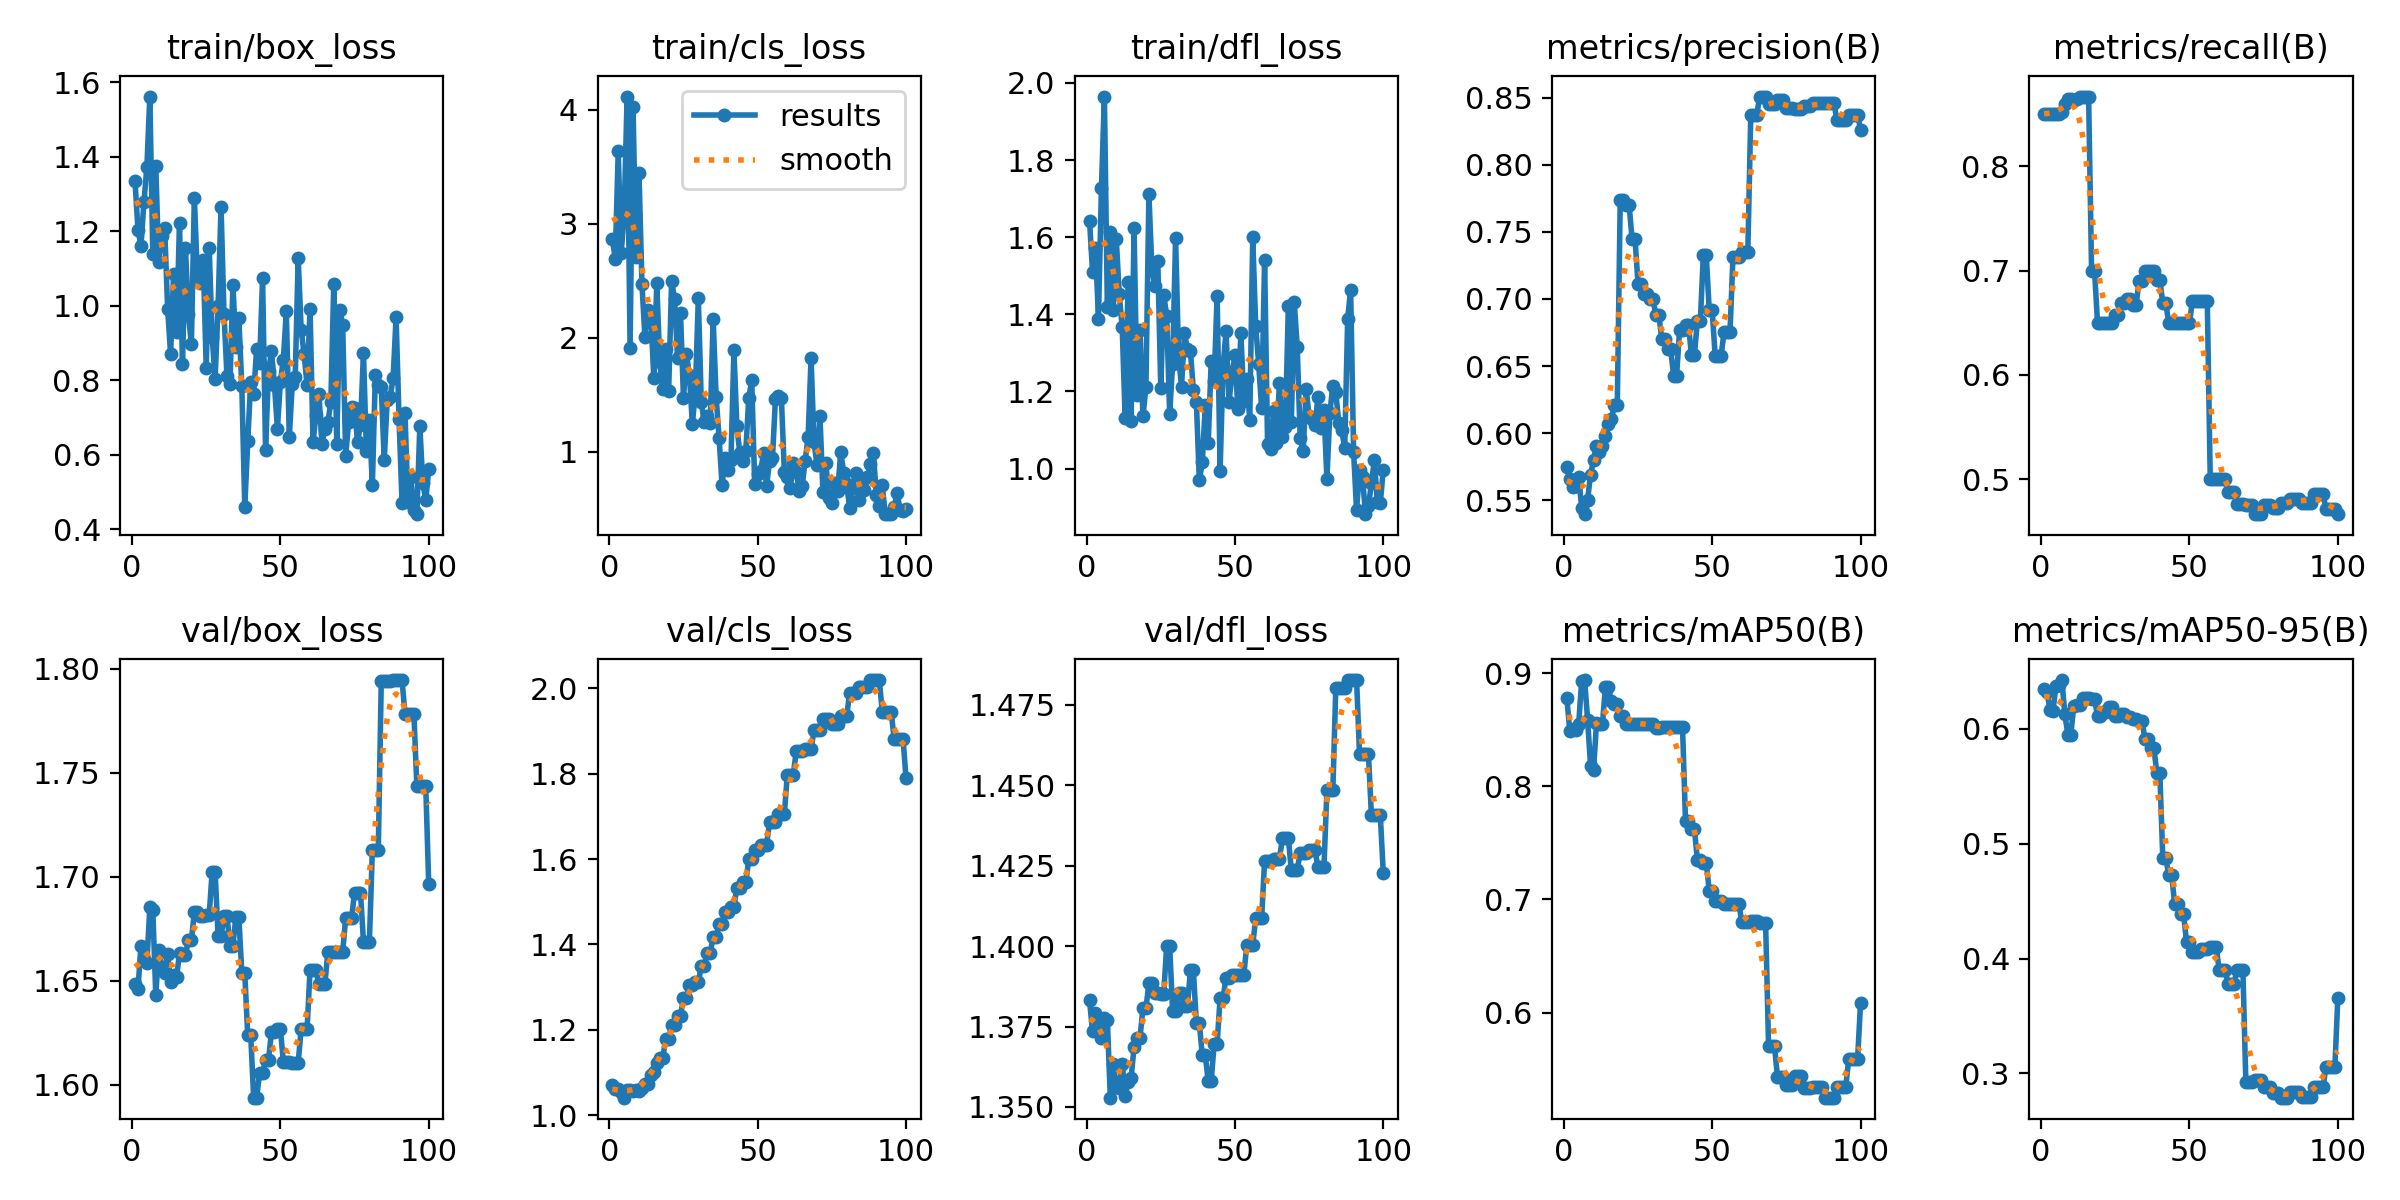

Data behind this chart, as committed beside it:
epoch, time, train/box_loss, train/cls_loss, train/dfl_loss, metrics/precision(B), metrics/recall(B), metrics/mAP50(B), metrics/mAP50-95(B), val/box_loss, val/cls_loss, val/dfl_loss, lr/pg0, lr/pg1, lr/pg2
1, 8.851, 1.335, 2.868, 1.642, 0.5745, 0.85, 0.8782, 0.6349, 1.649, 1.07, 1.383, 0, 0, 0
2, 11.92, 1.204, 2.694, 1.511, 0.5657, 0.85, 0.8488, 0.6319, 1.646, 1.06, 1.373, 1.17822e-06, 1.17822e-06, 1.17822e-06
3, 13.27, 1.16, 3.633, 1.573, 0.5596, 0.85, 0.8508, 0.6162, 1.666, 1.061, 1.379, 2.33288e-06, 2.33288e-06, 2.33288e-06
4, 14.52, 1.277, 2.74, 1.389, 0.5603, 0.85, 0.8495, 0.6159, 1.66, 1.054, 1.378, 3.46397e-06, 3.46397e-06, 3.46397e-06
5, 15.76, 1.372, 3.085, 1.726, 0.5673, 0.85, 0.8553, 0.6377, 1.659, 1.041, 1.371, 4.5715e-06, 4.5715e-06, 4.5715e-06
6, 17, 1.562, 4.114, 1.965, 0.5441, 0.85, 0.8936, 0.6382, 1.685, 1.059, 1.378, 5.65548e-06, 5.65548e-06, 5.65548e-06
7, 18.25, 1.14, 1.913, 1.419, 0.5394, 0.8517, 0.8941, 0.6425, 1.684, 1.059, 1.377, 6.71588e-06, 6.71588e-06, 6.71588e-06
8, 19.52, 1.375, 4.018, 1.614, 0.5503, 0.8595, 0.8591, 0.6126, 1.643, 1.057, 1.353, 7.75273e-06, 7.75273e-06, 7.75273e-06
9, 20.76, 1.116, 2.704, 1.411, 0.5688, 0.8639, 0.8183, 0.595, 1.665, 1.059, 1.363, 8.76602e-06, 8.76602e-06, 8.76602e-06
10, 22, 1.187, 3.448, 1.596, 0.5799, 0.8641, 0.8142, 0.595, 1.656, 1.056, 1.357, 9.75574e-06, 9.75574e-06, 9.75574e-06
11, 23.22, 1.208, 2.469, 1.453, 0.5906, 0.8637, 0.8559, 0.62, 1.654, 1.063, 1.356, 1.07219e-05, 1.07219e-05, 1.07219e-05
12, 24.44, 0.9917, 2.007, 1.366, 0.5856, 0.864, 0.8556, 0.6208, 1.663, 1.074, 1.363, 1.16645e-05, 1.16645e-05, 1.16645e-05
13, 25.68, 0.8707, 2.239, 1.132, 0.5904, 0.8667, 0.855, 0.6208, 1.649, 1.073, 1.353, 1.25835e-05, 1.25835e-05, 1.25835e-05
14, 26.89, 1.084, 2.189, 1.484, 0.5977, 0.8667, 0.888, 0.6273, 1.653, 1.094, 1.358, 1.3479e-05, 1.3479e-05, 1.3479e-05
15, 28.08, 0.929, 1.649, 1.123, 0.6069, 0.8667, 0.888, 0.6273, 1.652, 1.101, 1.359, 1.43509e-05, 1.43509e-05, 1.43509e-05
16, 29.29, 1.223, 2.48, 1.623, 0.6101, 0.8667, 0.8751, 0.6268, 1.663, 1.123, 1.369, 1.51993e-05, 1.51993e-05, 1.51993e-05
17, 30.53, 0.8442, 1.785, 1.191, 0.6205, 0.7, 0.8729, 0.6263, 1.662, 1.134, 1.372, 1.60241e-05, 1.60241e-05, 1.60241e-05
18, 31.73, 1.156, 1.55, 1.36, 0.6205, 0.7, 0.8729, 0.6263, 1.662, 1.134, 1.372, 1.68253e-05, 1.68253e-05, 1.68253e-05
19, 32.98, 0.9778, 1.905, 1.135, 0.7738, 0.65, 0.8623, 0.6112, 1.669, 1.178, 1.381, 1.7603e-05, 1.7603e-05, 1.7603e-05
20, 34.19, 0.8962, 1.536, 1.21, 0.7738, 0.65, 0.8623, 0.6112, 1.669, 1.178, 1.381, 1.83571e-05, 1.83571e-05, 1.83571e-05
21, 35.43, 1.29, 2.495, 1.713, 0.7701, 0.65, 0.8553, 0.6143, 1.683, 1.212, 1.388, 1.90876e-05, 1.90876e-05, 1.90876e-05
22, 36.61, 1.084, 2.34, 1.52, 0.7701, 0.65, 0.8553, 0.6143, 1.683, 1.212, 1.388, 1.97946e-05, 1.97946e-05, 1.97946e-05
23, 37.83, 1.06, 1.822, 1.473, 0.7444, 0.65, 0.8553, 0.6192, 1.681, 1.233, 1.386, 2.0478e-05, 2.0478e-05, 2.0478e-05
24, 39.01, 1.123, 2.212, 1.538, 0.7444, 0.65, 0.8553, 0.6192, 1.681, 1.233, 1.386, 2.11379e-05, 2.11379e-05, 2.11379e-05
25, 40.23, 0.8338, 1.468, 1.21, 0.7112, 0.6576, 0.8553, 0.611, 1.681, 1.275, 1.385, 2.17741e-05, 2.17741e-05, 2.17741e-05
26, 41.44, 1.156, 1.861, 1.451, 0.7112, 0.6576, 0.8553, 0.611, 1.681, 1.275, 1.385, 2.23869e-05, 2.23869e-05, 2.23869e-05
27, 42.72, 0.9166, 1.669, 1.397, 0.7037, 0.6692, 0.8555, 0.6134, 1.702, 1.304, 1.4, 2.2976e-05, 2.2976e-05, 2.2976e-05
28, 43.92, 0.8031, 1.242, 1.142, 0.7037, 0.6692, 0.8555, 0.6134, 1.702, 1.304, 1.4, 2.35417e-05, 2.35417e-05, 2.35417e-05
29, 45.12, 0.9978, 1.528, 1.272, 0.7002, 0.6726, 0.8554, 0.6108, 1.671, 1.312, 1.38, 2.40837e-05, 2.40837e-05, 2.40837e-05
30, 46.31, 1.266, 2.345, 1.598, 0.7002, 0.6726, 0.8554, 0.6108, 1.671, 1.312, 1.38, 2.46022e-05, 2.46022e-05, 2.46022e-05
31, 47.55, 0.9767, 1.432, 1.292, 0.6881, 0.6667, 0.852, 0.6089, 1.681, 1.349, 1.385, 2.50971e-05, 2.50971e-05, 2.50971e-05
32, 48.74, 0.8112, 1.26, 1.213, 0.6881, 0.6667, 0.852, 0.6089, 1.681, 1.349, 1.385, 2.55685e-05, 2.55685e-05, 2.55685e-05
33, 49.94, 0.7889, 1.314, 1.352, 0.6703, 0.6905, 0.8523, 0.6073, 1.667, 1.381, 1.382, 2.60163e-05, 2.60163e-05, 2.60163e-05
34, 51.13, 1.056, 1.25, 1.31, 0.6703, 0.6905, 0.8523, 0.6073, 1.667, 1.381, 1.382, 2.64405e-05, 2.64405e-05, 2.64405e-05
35, 52.34, 0.8884, 2.166, 1.304, 0.6625, 0.7, 0.8526, 0.5911, 1.681, 1.417, 1.392, 2.68412e-05, 2.68412e-05, 2.68412e-05
36, 53.54, 0.966, 1.484, 1.203, 0.6625, 0.7, 0.8526, 0.5911, 1.681, 1.417, 1.392, 2.72183e-05, 2.72183e-05, 2.72183e-05
37, 54.76, 0.7832, 1.121, 1.174, 0.6426, 0.7, 0.8524, 0.5834, 1.654, 1.449, 1.376, 2.75718e-05, 2.75718e-05, 2.75718e-05
38, 55.97, 0.4592, 0.7084, 0.9696, 0.6426, 0.7, 0.8524, 0.5834, 1.654, 1.449, 1.376, 2.79018e-05, 2.79018e-05, 2.79018e-05
39, 57.21, 0.6358, 0.9415, 1.016, 0.677, 0.6908, 0.8523, 0.5617, 1.624, 1.476, 1.366, 2.82082e-05, 2.82082e-05, 2.82082e-05
40, 58.42, 0.7959, 0.8371, 1.164, 0.677, 0.6908, 0.8523, 0.5617, 1.624, 1.476, 1.366, 2.84911e-05, 2.84911e-05, 2.84911e-05
41, 59.67, 0.7626, 0.9277, 1.066, 0.6807, 0.669, 0.7691, 0.4878, 1.594, 1.488, 1.358, 2.87504e-05, 2.87504e-05, 2.87504e-05
42, 60.88, 0.8838, 1.889, 1.28, 0.6807, 0.669, 0.7691, 0.4878, 1.594, 1.488, 1.358, 2.89861e-05, 2.89861e-05, 2.89861e-05
43, 62.09, 0.8462, 1.222, 1.227, 0.658, 0.65, 0.7624, 0.4728, 1.605, 1.533, 1.37, 2.91983e-05, 2.91983e-05, 2.91983e-05
44, 63.29, 1.073, 0.9859, 1.449, 0.658, 0.65, 0.7624, 0.4728, 1.605, 1.533, 1.37, 2.93869e-05, 2.93869e-05, 2.93869e-05
45, 64.55, 0.6135, 0.9201, 0.9946, 0.6836, 0.65, 0.735, 0.4474, 1.612, 1.546, 1.384, 2.9552e-05, 2.9552e-05, 2.9552e-05
46, 65.72, 0.8233, 1.005, 1.266, 0.6836, 0.65, 0.735, 0.4474, 1.612, 1.546, 1.384, 2.96935e-05, 2.96935e-05, 2.96935e-05
47, 66.96, 0.8778, 1.471, 1.356, 0.7325, 0.65, 0.7324, 0.4391, 1.625, 1.599, 1.39, 2.98114e-05, 2.98114e-05, 2.98114e-05
48, 68.15, 0.7872, 1.628, 1.173, 0.7325, 0.65, 0.7324, 0.4391, 1.625, 1.599, 1.39, 2.99058e-05, 2.99058e-05, 2.99058e-05
49, 69.39, 0.67, 0.7164, 1.243, 0.6915, 0.65, 0.7075, 0.4145, 1.627, 1.621, 1.391, 2.99766e-05, 2.99766e-05, 2.99766e-05
50, 70.58, 0.7952, 0.8092, 1.293, 0.6915, 0.65, 0.7075, 0.4145, 1.627, 1.621, 1.391, 3.00238e-05, 3.00238e-05, 3.00238e-05
51, 71.81, 0.8548, 0.831, 1.154, 0.6577, 0.6713, 0.6987, 0.4062, 1.611, 1.634, 1.391, 3.00475e-05, 3.00475e-05, 3.00475e-05
52, 73.09, 0.9856, 0.9887, 1.351, 0.6577, 0.6713, 0.6987, 0.4062, 1.611, 1.634, 1.391, 3.00476e-05, 3.00476e-05, 3.00476e-05
53, 74.28, 0.6462, 0.696, 1.176, 0.6577, 0.6713, 0.6987, 0.4062, 1.611, 1.634, 1.391, 3.00242e-05, 3.00242e-05, 3.00242e-05
54, 75.49, 0.7886, 0.9178, 1.233, 0.6756, 0.671, 0.6962, 0.4085, 1.611, 1.686, 1.4, 2.99772e-05, 2.99772e-05, 2.99772e-05
55, 76.68, 0.8084, 0.9468, 1.126, 0.6756, 0.671, 0.6962, 0.4085, 1.611, 1.686, 1.4, 2.99066e-05, 2.99066e-05, 2.99066e-05
56, 77.88, 1.128, 1.466, 1.599, 0.6756, 0.671, 0.6962, 0.4085, 1.611, 1.686, 1.4, 2.98125e-05, 2.98125e-05, 2.98125e-05
57, 79.1, 0.9352, 1.487, 1.37, 0.7312, 0.5, 0.6961, 0.4101, 1.627, 1.707, 1.409, 2.96948e-05, 2.96948e-05, 2.96948e-05
58, 80.28, 0.869, 1.467, 1.27, 0.7312, 0.5, 0.6961, 0.4101, 1.627, 1.707, 1.409, 2.95535e-05, 2.95535e-05, 2.95535e-05
59, 81.48, 0.7868, 0.8233, 1.156, 0.7312, 0.5, 0.6961, 0.4101, 1.627, 1.707, 1.409, 2.93887e-05, 2.93887e-05, 2.93887e-05
60, 82.74, 0.9922, 0.7821, 1.541, 0.7349, 0.5, 0.6796, 0.3902, 1.655, 1.798, 1.427, 2.92003e-05, 2.92003e-05, 2.92003e-05
... 40 more rows
